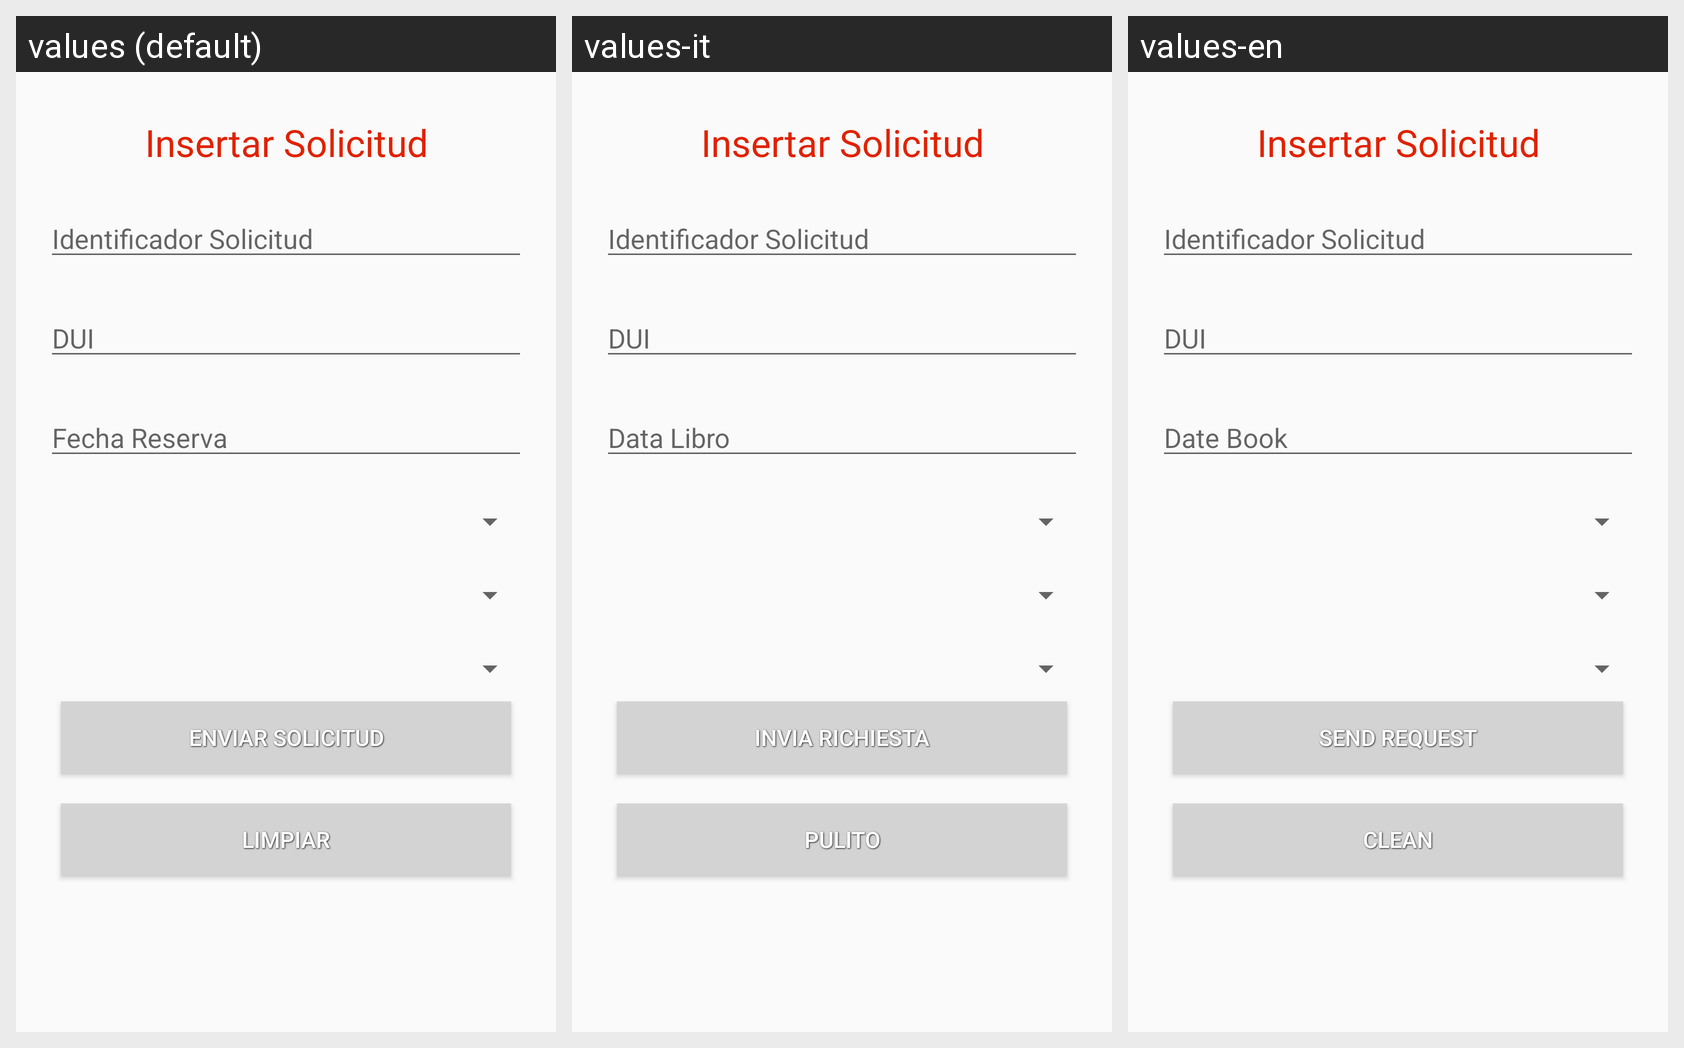

Locale-by-locale string values for the Android screen shown in this grid:
Android screen res/layout/activity_solicitud_insertar_sw.xml rendered under 3 locales, left to right: values (default), values-it, values-en. Device: Nexus 5 (rendered at 1080×1920; each locale shown at half size, 540×960, under a caption strip naming it); theme AppTheme.
Strings drawn on this screen, with the default value and each locale's value (text and hints the layout hard-codes, and strings that could not be matched under every locale, appear in the picture but are not listed):

insert_solicitudsw
  values: Insertar Solicitud
  values-it: Insertar Solicitud  [not translated; the default value is used]
  values-en: Insertar Solicitud  [not translated; the default value is used]

id_solicitud
  values: Identificador Solicitud
  values-it: Identificador Solicitud  [not translated; the default value is used]
  values-en: Identificador Solicitud  [not translated; the default value is used]

dui_solicitante
  values: DUI
  values-it: DUI
  values-en: DUI

fecha_reserva
  values: Fecha Reserva
  values-it: Data Libro
  values-en: Date Book

enviar_solicitud
  values: Enviar Solicitud
  values-it: Invia Richiesta
  values-en: Send Request

limpiar
  values: Limpiar
  values-it: Pulito
  values-en: Clean
